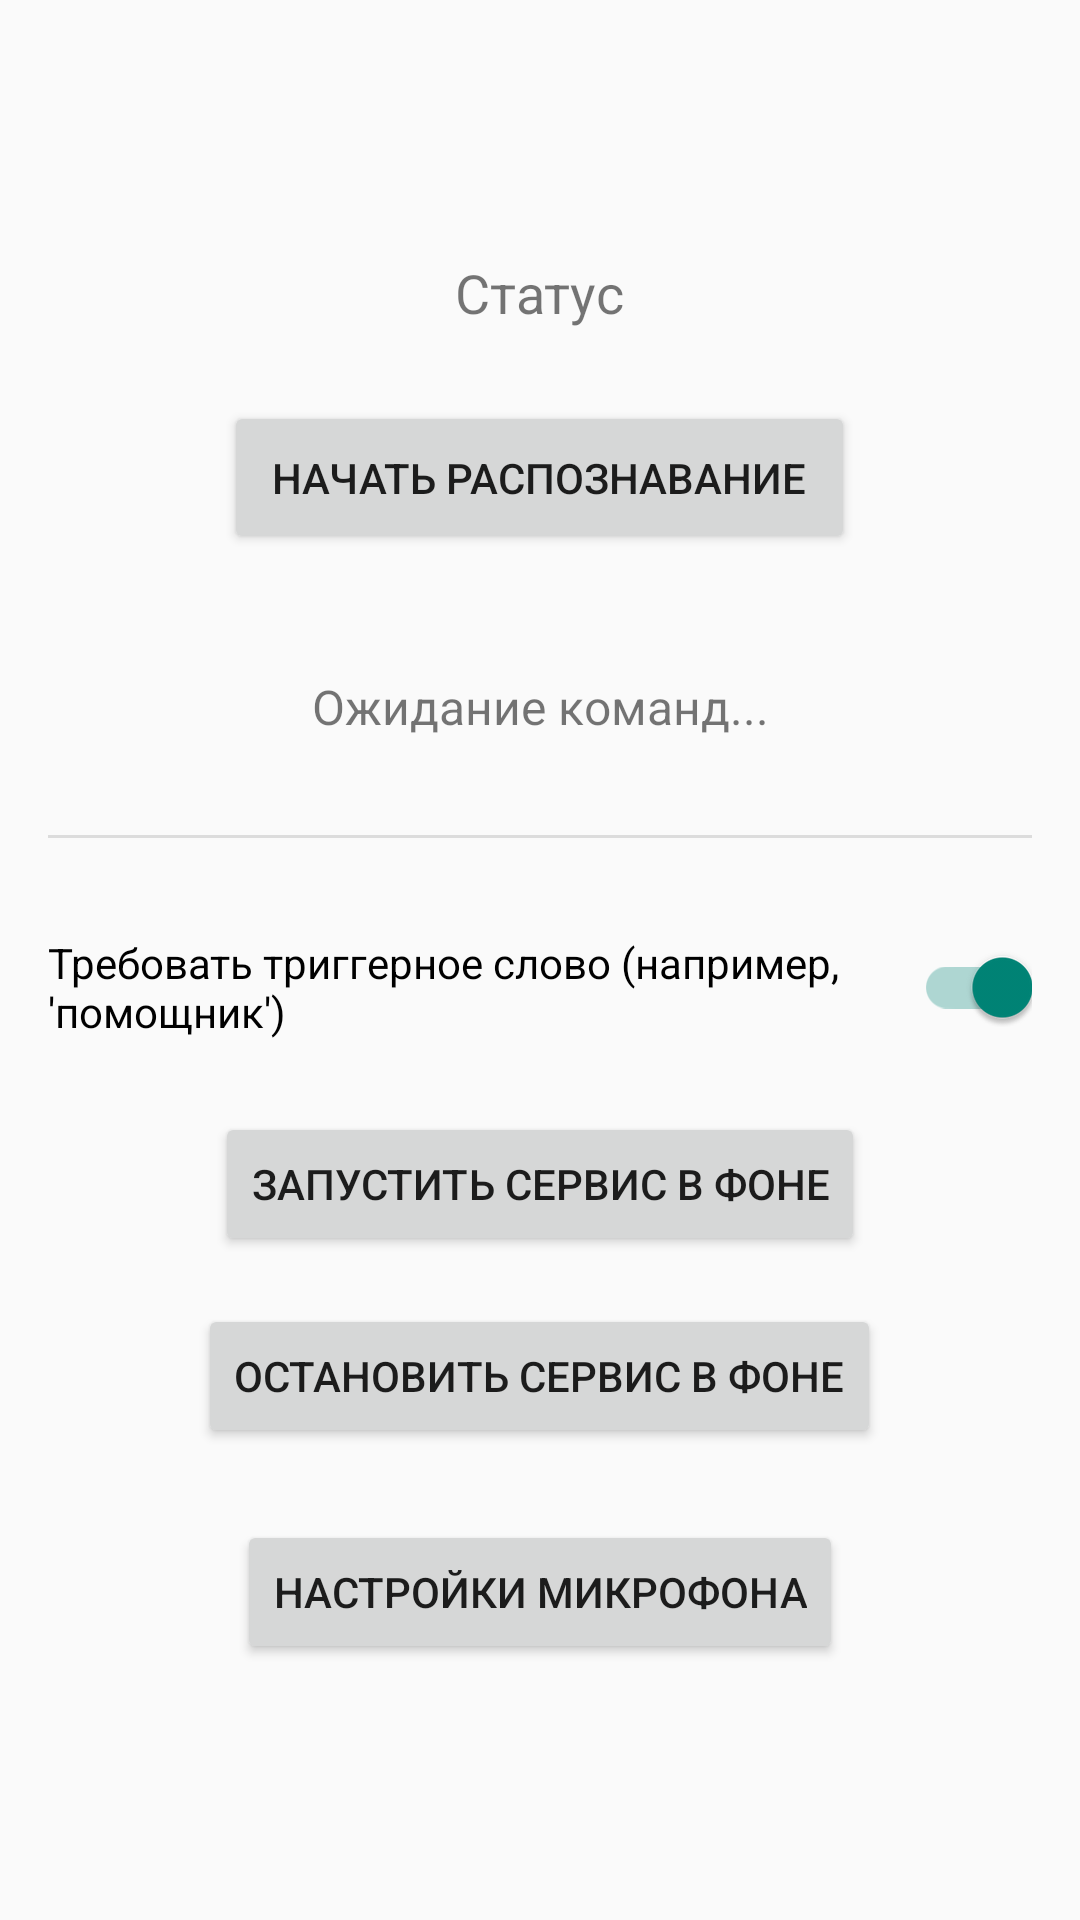

This screen was rendered from an Android layout file. Write that file and the resources it references.
<!-- AndroidManifest.xml: application theme Theme.AppCompat.Light -->
<!-- res/layout/activity_main.xml -->
<?xml version="1.0" encoding="utf-8"?>
<LinearLayout xmlns:android="http://schemas.android.com/apk/res/android"
    android:layout_width="match_parent"
    android:layout_height="match_parent"
    android:orientation="vertical"
    android:padding="16dp"
    android:gravity="center">

    <TextView
        android:id="@+id/tvStatus"
        android:layout_width="wrap_content"
        android:layout_height="wrap_content"
        android:text="Статус"
        android:textSize="18sp"
        android:layout_marginBottom="24dp"/>

    <Button
        android:id="@+id/btnToggleRecognition"
        android:layout_width="wrap_content"
        android:layout_height="wrap_content"
        android:text="Начать распознавание"
        android:layout_marginBottom="16dp"
        android:padding="16dp"/>

    <TextView
        android:id="@+id/tvResult"
        android:layout_width="match_parent"
        android:layout_height="wrap_content"
        android:text="Ожидание команд..."
        android:textSize="16sp"
        android:gravity="center"
        android:layout_marginTop="24dp"/>

    <View
        android:layout_width="match_parent"
        android:layout_height="1dp"
        android:background="?android:attr/listDivider"
        android:layout_marginTop="32dp"
        android:layout_marginBottom="32dp" />

    <androidx.appcompat.widget.SwitchCompat
        android:id="@+id/switchRequireTrigger"
        android:layout_width="wrap_content"
        android:layout_height="wrap_content"
        android:text="Требовать триггерное слово (например, 'помощник')"
        android:checked="true"
        android:layout_marginBottom="24dp"/>

    <Button
        android:id="@+id/btnStartService"
        android:layout_width="wrap_content"
        android:layout_height="wrap_content"
        android:text="Запустить сервис в фоне"
        android:layout_marginBottom="16dp"/>

    <Button
        android:id="@+id/btnStopService"
        android:layout_width="wrap_content"
        android:layout_height="wrap_content"
        android:text="Остановить сервис в фоне"/>

    <Button
        android:id="@+id/btnOpenMicSettings"
        android:layout_width="wrap_content"
        android:layout_height="wrap_content"
        android:layout_marginTop="24dp"
        android:text="Настройки микрофона" />

</LinearLayout>
<!-- resources referenced by this layout -->
<resources>

</resources>
